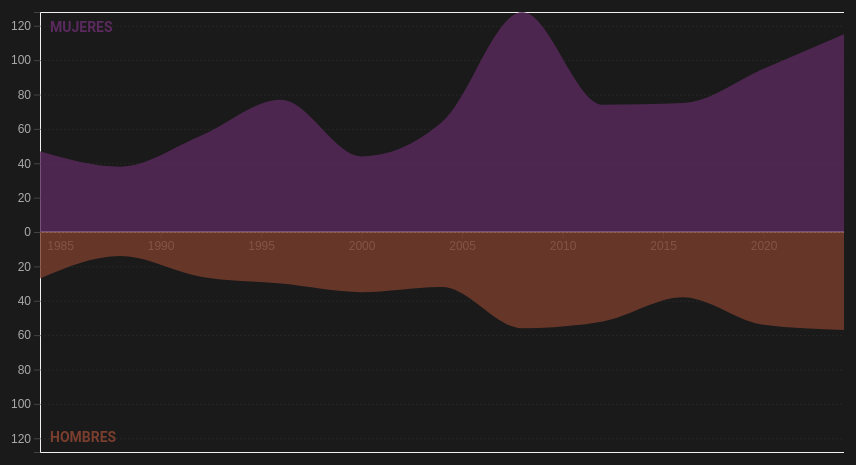
D3 v7 page, settled after 480 driven frames (8 s of simulated time); the page loaded 1 data file(s).


// ── js/app3.js
// 1. Configuración - RESPONSIVO
const margin = { top: 50, right: 50, bottom: 60, left: 70 };
const containerWidth = document.getElementById('chart-container').offsetWidth;
const width = containerWidth - margin.left - margin.right - 60;
const height = 550 - margin.top - margin.bottom;

const svg = d3.select("#chart-container")
    .append("svg")
    .attr("width", width + margin.left + margin.right)
    .attr("height", height + margin.top + margin.bottom)
    .append("g")
    .attr("transform", `translate(${margin.left},${margin.top})`);

// Tooltip
const tooltip = d3.select("body").append("div").attr("class", "tooltip");

// 2. Cargar Datos
d3.json("data/evolucion_genero.json").then(data => {

    // --- PREPARACIÓN DEL SELECTOR ---
    const countries = [...new Set(data.map(d => d.region))].sort();
    const selector = d3.select("#country-selector");
    selector.html(""); 

    countries.forEach(country => {
        selector.append("option").text(country).attr("value", country);
    });

    // País por defecto interesante
    selector.property("value", "China");
    updateChart("China");

    selector.on("change", function() {
        updateChart(this.value);
    });

    // --- FUNCIÓN DE DIBUJADO ---
    function updateChart(selectedCountry) {
        
        // 1. Filtrar y Ordenar por año
        let countryData = data.filter(d => d.region === selectedCountry);
        countryData.sort((a, b) => a.Year - b.Year);

        svg.selectAll("*").remove(); // Limpiar

        // 2. Escalas
        const x = d3.scaleLinear()
            .domain(d3.extent(countryData, d => d.Year))
            .range([0, width]);

        // Buscamos el máximo de medallas en un solo género para ajustar la altura
        const maxMedals = d3.max(countryData, d => Math.max(d.Medals_M, d.Medals_F));
        
        // Escala Y Divergente: De -Max a +Max
        // El 0 estará en el centro (height / 2)
        const y = d3.scaleLinear()
            .domain([-maxMedals, maxMedals])
            .range([height, 0]);

        // 3. Ejes
        const xAxis = d3.axisBottom(x).tickFormat(d3.format("d"));
        const yAxis = d3.axisLeft(y).tickFormat(d => Math.abs(d));

        svg.append("g")
            .attr("transform", `translate(0,${height/2})`)
            .call(xAxis)
            .attr("class", "axis")
            .select(".domain").remove();

        svg.append("g")
            .call(yAxis)
            .attr("class", "axis");

        // Línea central (Horizonte Cero)
        svg.append("line")
            .attr("x1", 0)
            .attr("x2", width)
            .attr("y1", y(0))
            .attr("y2", y(0))
            .attr("class", "zero-line");

        // Grid horizontal
        svg.append("g")
            .attr("class", "grid")
            .call(d3.axisLeft(y).tickSize(-width).tickFormat(""))
            .selectAll("line")
            .attr("class", "grid-line");

        // 4. Generadores de Áreas
        // Área Hombres (abajo, negativa)
        const areaMen = d3.area()
            .x(d => x(d.Year))
            .y0(y(0))
            .y1(d => y(-d.Medals_M))
            .curve(d3.curveMonotoneX);

        // Área Mujeres (arriba, positiva)
        const areaWomen = d3.area()
            .x(d => x(d.Year))
            .y0(y(0))
            .y1(d => y(d.Medals_F))
            .curve(d3.curveMonotoneX);

        // 5. Dibujar
        // Capa Hombres
        svg.append("path")
            .datum(countryData)
            .attr("fill", "#7A3E2E")
            .attr("fill-opacity", 0.8)
            .attr("d", areaMen)
            .style("cursor", "crosshair")
            .on("mousemove", function(event) {
                const pointerX = d3.pointer(event)[0];
                const year = Math.round(x.invert(pointerX));
                
                const d = countryData.find(item => Math.abs(item.Year - year) < 2);
                
                if (d) {
                    tooltip.style("opacity", 1)
                        .html(`<strong>${d.Year}</strong><br>
                               Hombres: ${d.Medals_M}<br>
                               Mujeres: ${d.Medals_F}`)
                        .style("left", (event.pageX + 15) + "px")
                        .style("top", (event.pageY - 28) + "px");
                    
                    // Línea vertical guía
                    svg.selectAll(".guide-line").remove();
                    svg.append("line")
                        .attr("class", "guide-line")
                        .attr("x1", x(d.Year))
                        .attr("x2", x(d.Year))
                        .attr("y1", 0)
                        .attr("y2", height)
                        .attr("stroke", "white")
                        .attr("stroke-dasharray", "2,2");
                }
            })
            .on("mouseout", () => {
                tooltip.style("opacity", 0);
                svg.selectAll(".guide-line").remove();
            });

        // Capa Mujeres
        svg.append("path")
            .datum(countryData)
            .attr("fill", "#5A2A5E")
            .attr("fill-opacity", 0.8)
            .attr("d", areaWomen)
            .style("cursor", "crosshair");

        // 6. Etiquetas
        svg.append("text")
            .attr("x", 10)
            .attr("y", 20)
            .text("MUJERES")
            .attr("fill", "#5A2A5E")
            .attr("class", "legend");

        svg.append("text")
            .attr("x", 10)
            .attr("y", height - 10)
            .text("HOMBRES")
            .attr("fill", "#7A3E2E")
            .attr("class", "legend");

    } // Fin updateChart

}).catch(err => console.log(err));

### data: data/evolucion_genero.json
[
 {
  "Year": 1896,
  "region": "Australia",
  "Medals_F": 0,
  "Medals_M": 3,
  "Total": 3,
  "Female_Pct": 0.0
 },
 {
  "Year": 1896,
  "region": "Austria",
  "Medals_F": 0,
  "Medals_M": 5,
  "Total": 5,
  "Female_Pct": 0.0
 },
 {
  "Year": 1896,
  "region": "Denmark",
  "Medals_F": 0,
  "Medals_M": 6,
  "Total": 6,
  "Female_Pct": 0.0
 },
 {
  "Year": 1896,
  "region": "France",
  "Medals_F": 0,
  "Medals_M": 11,
  "Total": 11,
  "Female_Pct": 0.0
 },
 {
  "Year": 1896,
  "region": "Germany",
  "Medals_F": 0,
  "Medals_M": 32,
  "Total": 32,
  "Female_Pct": 0.0
 },
 {
  "Year": 1896,
  "region": "Greece",
  "Medals_F": 0,
  "Medals_M": 48,
  "Total": 48,
  "Female_Pct": 0.0
 },
 {
  "Year": 1896,
  "region": "Hungary",
  "Medals_F": 0,
  "Medals_M": 6,
  "Total": 6,
  "Female_Pct": 0.0
 },
 {
  "Year": 1896,
  "region": "Switzerland",
  "Medals_F": 0,
  "Medals_M": 3,
  "Total": 3,
  "Female_Pct": 0.0
 },
 "... 1,443 more items"
]